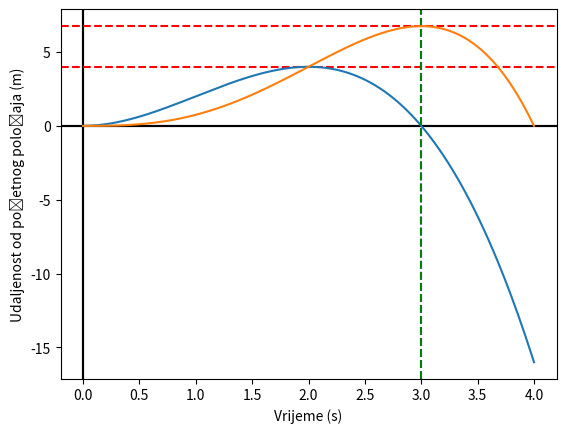

Write the Python code that produced this figure.
'''
riješite zadatak Revision 13  iz zbirke "Exercises in Mechanics – Cambridge University",
koju možete naći u privitku.

Zatim napišite program u Pythonu kojim se numerički potvrđuje i vizualizira vaše rješenje.
'''

import numpy as np
import scipy.optimize as opt
import scipy.integrate as ing
import matplotlib.pyplot as plt 

a = lambda t: 6*t - 3*t**2

# a)
v = ing.quad(a,0,2)
print("Brzina čestice u trenutku t=2s je %.2f m/s" %v[0])

# b)
def dv(t):
    V = 3*t**2-t**3
    return V

T = opt.brentq(dv,2,4)
print("Čestica miruje u trenutku nakon %.2fs" %T)

# c)
def ds(t):
    S = t**3-0.25*t**4
    return S

s = ds(T)
print("Udaljenost koju je čestica prešla do trenutka mirovanja je %.2fm" %s)


TT = np.linspace(0,4,200)

plt.axvline(T,color='blue', linestyle='dashed') #Vrijeme kada je brzina 0
plt.axhline(dv(2),color='red', linestyle='dashed')  #Brzina nakon 2 sec

plt.plot(TT, dv(TT))    #Brzina u ovisnosti o vremenu
plt.axhline(color='black', zorder=-1)
plt.axvline(color='black', zorder=-1)
plt.xlabel('Vrijeme (s)') 
plt.ylabel('brzina (m/s)')
plt.grid()
plt.show()

plt.axhline(s,color='red', linestyle='dashed')  #Udaljenost kada je brzina 0 m/s
plt.axvline(T,color='green', linestyle='dashed')  #Trenutak kada je brzina 0

plt.plot(TT, ds(TT))    #Brzina u ovisnosti o vremenu
plt.axhline(color='black', zorder=-1)
plt.axvline(color='black', zorder=-1)
plt.xlabel('Vrijeme (s)') 
plt.ylabel('Udaljenost od početnog položaja (m)')
plt.grid()
plt.show()